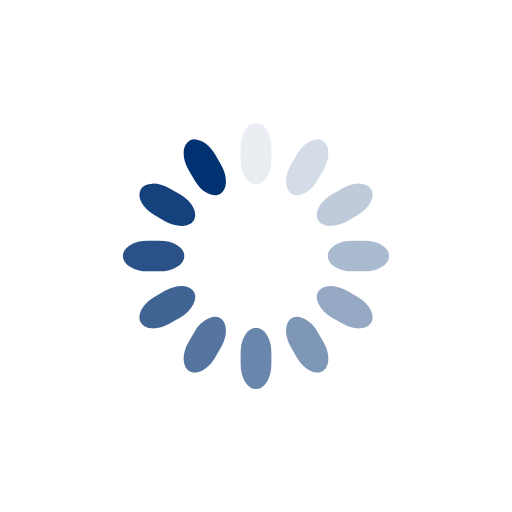
t = 0.00 s
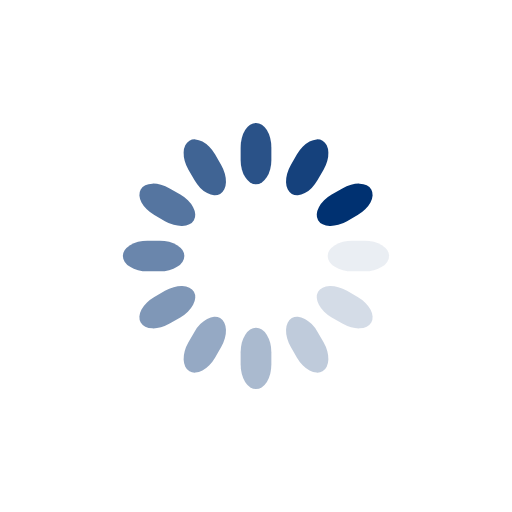
t = 0.25 s
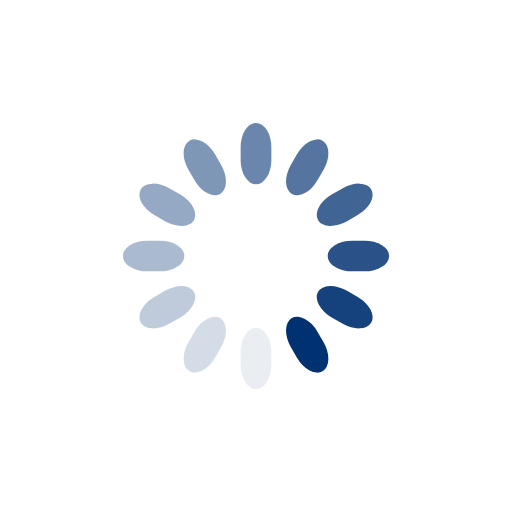
t = 0.50 s
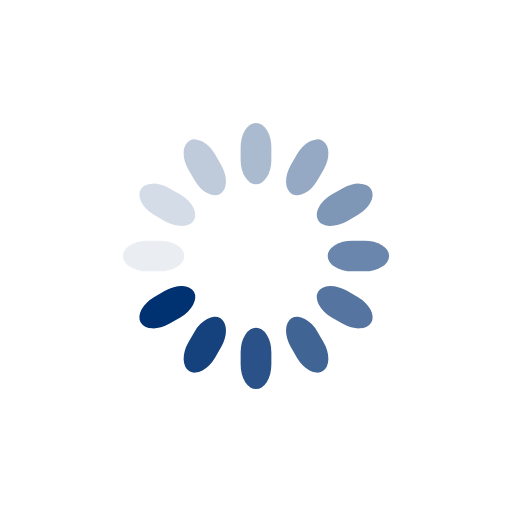
t = 0.75 s

The animated SVG that drew these frames (rendered in a browser with its animation timeline set to each time). Animation: 12 SMIL elements (animate=12); one cycle of 1.00 s, repeats indefinitely.

<svg class="lds-spinner" width="50px"  height="50px"  xmlns="http://www.w3.org/2000/svg" xmlns:xlink="http://www.w3.org/1999/xlink" viewBox="0 0 100 100" preserveAspectRatio="xMidYMid" style="background: none;"><g transform="rotate(0 50 50)">
  <rect x="47" y="24" rx="9.4" ry="4.8" width="6" height="12" fill="#003171">
    <animate attributeName="opacity" values="1;0" times="0;1" dur="1s" begin="-0.9166666666666666s" repeatCount="indefinite"></animate>
  </rect>
</g><g transform="rotate(30 50 50)">
  <rect x="47" y="24" rx="9.4" ry="4.8" width="6" height="12" fill="#003171">
    <animate attributeName="opacity" values="1;0" times="0;1" dur="1s" begin="-0.8333333333333334s" repeatCount="indefinite"></animate>
  </rect>
</g><g transform="rotate(60 50 50)">
  <rect x="47" y="24" rx="9.4" ry="4.8" width="6" height="12" fill="#003171">
    <animate attributeName="opacity" values="1;0" times="0;1" dur="1s" begin="-0.75s" repeatCount="indefinite"></animate>
  </rect>
</g><g transform="rotate(90 50 50)">
  <rect x="47" y="24" rx="9.4" ry="4.8" width="6" height="12" fill="#003171">
    <animate attributeName="opacity" values="1;0" times="0;1" dur="1s" begin="-0.6666666666666666s" repeatCount="indefinite"></animate>
  </rect>
</g><g transform="rotate(120 50 50)">
  <rect x="47" y="24" rx="9.4" ry="4.8" width="6" height="12" fill="#003171">
    <animate attributeName="opacity" values="1;0" times="0;1" dur="1s" begin="-0.5833333333333334s" repeatCount="indefinite"></animate>
  </rect>
</g><g transform="rotate(150 50 50)">
  <rect x="47" y="24" rx="9.4" ry="4.8" width="6" height="12" fill="#003171">
    <animate attributeName="opacity" values="1;0" times="0;1" dur="1s" begin="-0.5s" repeatCount="indefinite"></animate>
  </rect>
</g><g transform="rotate(180 50 50)">
  <rect x="47" y="24" rx="9.4" ry="4.8" width="6" height="12" fill="#003171">
    <animate attributeName="opacity" values="1;0" times="0;1" dur="1s" begin="-0.4166666666666667s" repeatCount="indefinite"></animate>
  </rect>
</g><g transform="rotate(210 50 50)">
  <rect x="47" y="24" rx="9.4" ry="4.8" width="6" height="12" fill="#003171">
    <animate attributeName="opacity" values="1;0" times="0;1" dur="1s" begin="-0.3333333333333333s" repeatCount="indefinite"></animate>
  </rect>
</g><g transform="rotate(240 50 50)">
  <rect x="47" y="24" rx="9.4" ry="4.8" width="6" height="12" fill="#003171">
    <animate attributeName="opacity" values="1;0" times="0;1" dur="1s" begin="-0.25s" repeatCount="indefinite"></animate>
  </rect>
</g><g transform="rotate(270 50 50)">
  <rect x="47" y="24" rx="9.4" ry="4.8" width="6" height="12" fill="#003171">
    <animate attributeName="opacity" values="1;0" times="0;1" dur="1s" begin="-0.16666666666666666s" repeatCount="indefinite"></animate>
  </rect>
</g><g transform="rotate(300 50 50)">
  <rect x="47" y="24" rx="9.4" ry="4.8" width="6" height="12" fill="#003171">
    <animate attributeName="opacity" values="1;0" times="0;1" dur="1s" begin="-0.08333333333333333s" repeatCount="indefinite"></animate>
  </rect>
</g><g transform="rotate(330 50 50)">
  <rect x="47" y="24" rx="9.4" ry="4.8" width="6" height="12" fill="#003171">
    <animate attributeName="opacity" values="1;0" times="0;1" dur="1s" begin="0s" repeatCount="indefinite"></animate>
  </rect>
</g></svg>
